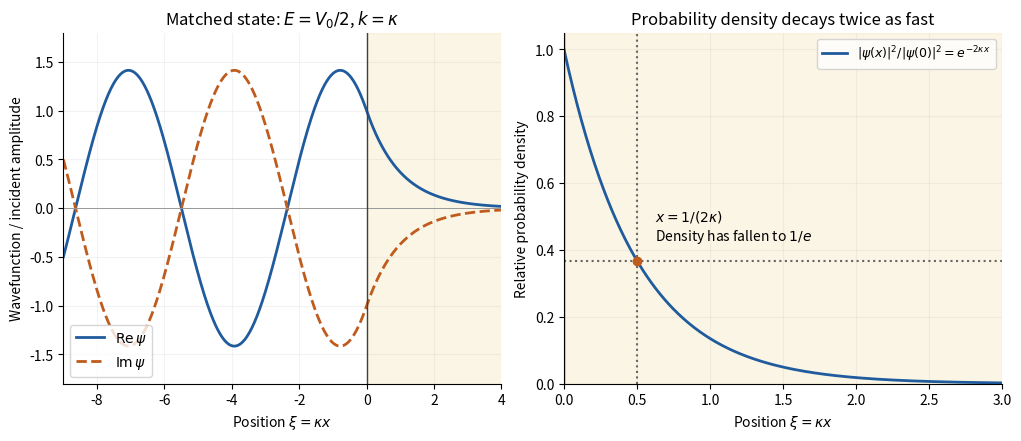

Here is the Python script that generated this plot: (Note: this script raises an exception after producing the figure.)
"""Original matched potential-step state. Python 3.14.4; root pyproject.toml deps.

Choose E=V0/2, k=kappa, incoming amplitude 1; xi=kappa*x.
Run from the desired output directory; writes the PNG basename into cwd.
"""
from pathlib import Path

import matplotlib
matplotlib.use("Agg")
import matplotlib.pyplot as plt
import numpy as np


def main():
    xi = np.linspace(-9, 4, 2001)
    # r=-i, t=1-i; both psi and psi' agree at the interface.
    psi = np.where(xi <= 0, np.exp(1j*xi) - 1j*np.exp(-1j*xi), (1-1j)*np.exp(-xi))
    fig, axes = plt.subplots(1, 2, figsize=(10.1, 4.3), layout="constrained")
    fig.patch.set_facecolor("white")
    ax = axes[0]
    ax.plot(xi, psi.real, label=r"$\operatorname{Re}\psi$", color="#205b9e", lw=2)
    ax.plot(xi, psi.imag, label=r"$\operatorname{Im}\psi$", color="#bf5b1d", ls="--", lw=2)
    ax.set(xlim=(-9, 4), ylim=(-1.8, 1.8), xlabel=r"Position $\xi=\kappa x$", ylabel="Wavefunction / incident amplitude", title=r"Matched state: $E=V_0/2$, $k=\kappa$")
    ax.axhline(0, color="0.6", lw=0.7)
    ax.legend(loc="lower left")
    x = np.linspace(0, 3, 501)
    ax = axes[1]
    ax.plot(x, np.exp(-2*x), color="#205b9e", lw=2, label=r"$|\psi(x)|^2/|\psi(0)|^2=e^{-2\kappa x}$")
    ax.axhline(1/np.e, color="0.4", ls=":")
    ax.axvline(0.5, color="0.4", ls=":")
    ax.plot(0.5, 1/np.e, "o", color="#bf5b1d")
    ax.text(0.62, 0.43, r"$x=1/(2\kappa)$" + "\nDensity has fallen to $1/e$")
    ax.set(xlim=(0, 3), ylim=(0, 1.05), xlabel=r"Position $\xi=\kappa x$", ylabel="Relative probability density", title="Probability density decays twice as fast")
    ax.legend(loc="upper right", fontsize=9)
    for ax in axes:
        ax.set_facecolor("white")
        ax.axvline(0, color="0.25", lw=1)
        ax.axvspan(0, ax.get_xlim()[1], color="#f0d791", alpha=0.23, zorder=-2)
        ax.spines[["top", "right"]].set_visible(False)
        ax.grid(alpha=0.15)
    fig.savefig(Path(__file__).with_suffix(".png").name, dpi=150, facecolor="white")
    plt.close(fig)


if __name__ == "__main__":
    main()
